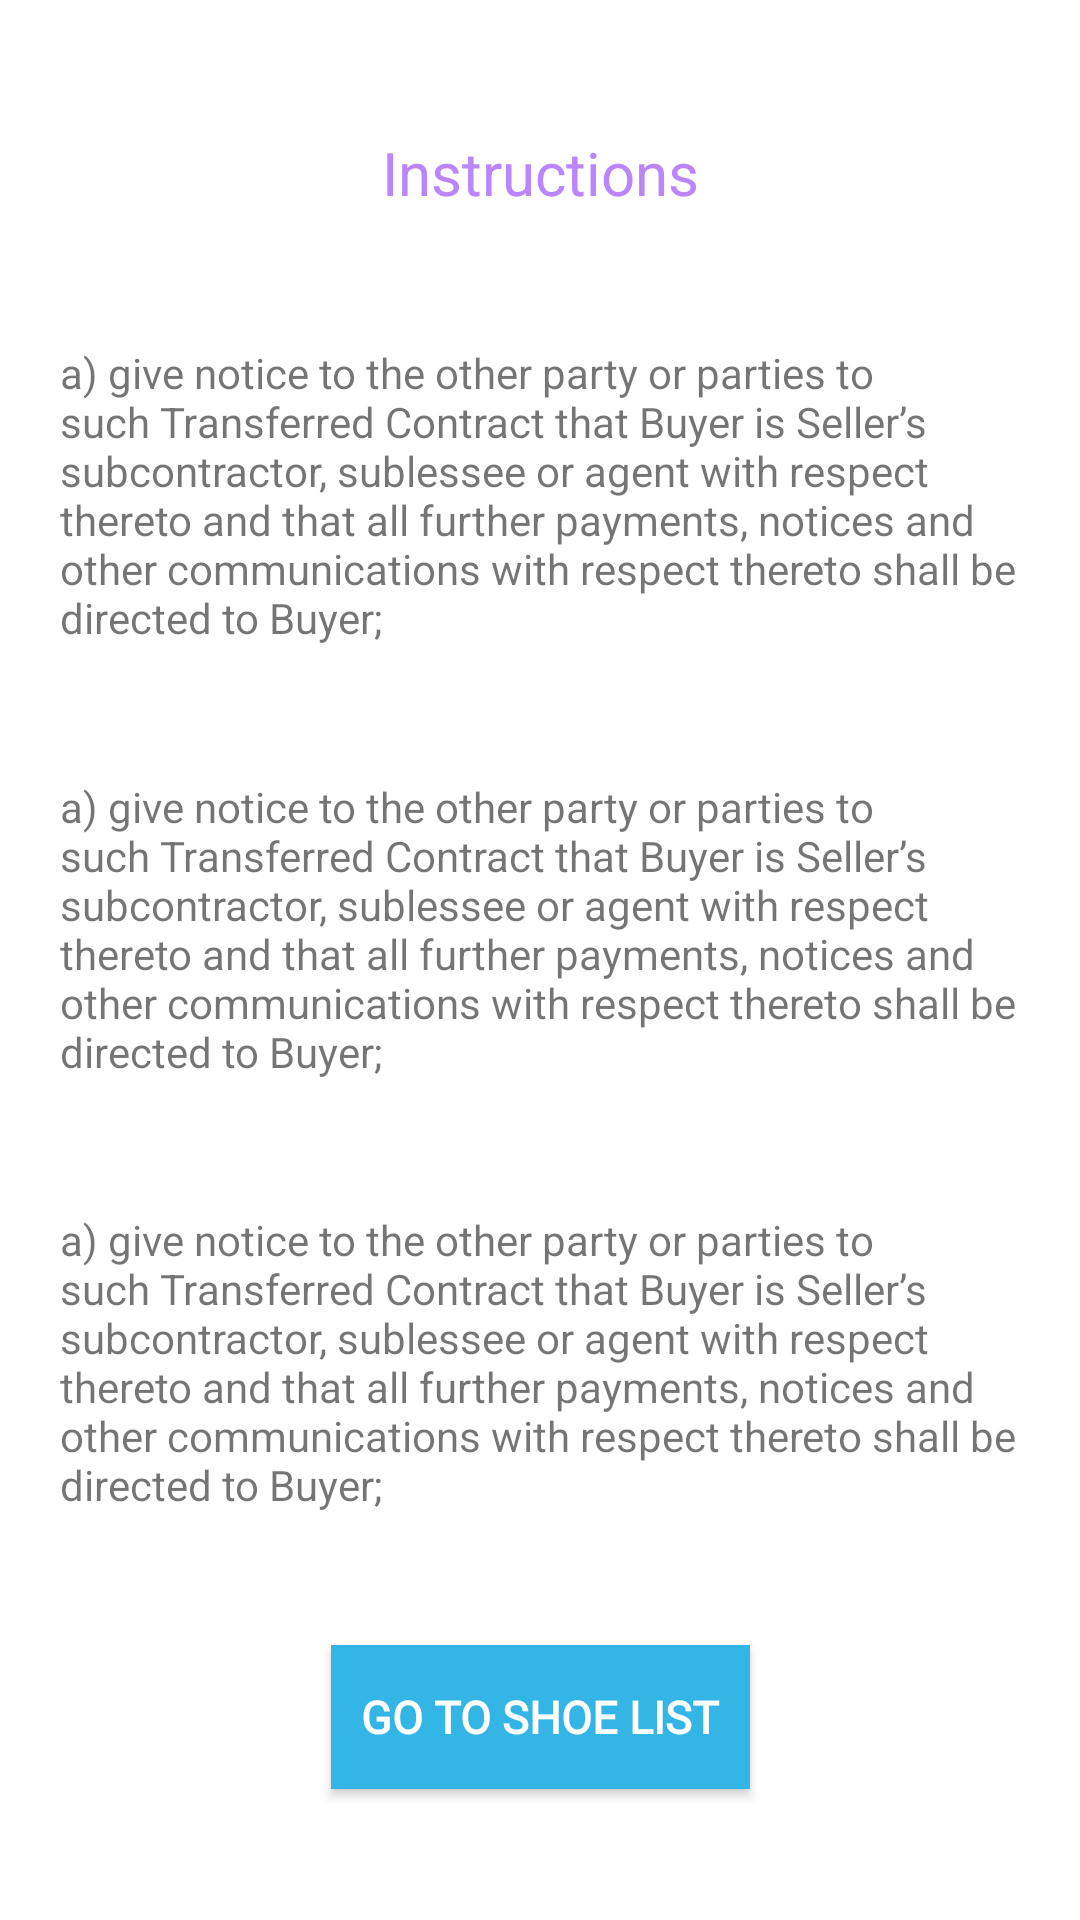

Write the Android layout XML for this screen, with the resource values it uses.
<!-- AndroidManifest.xml: application theme AppTheme -->
<!-- res/layout/fragment_instructions.xml -->
<?xml version="1.0" encoding="utf-8"?>
<layout xmlns:android="http://schemas.android.com/apk/res/android"
    xmlns:app="http://schemas.android.com/apk/res-auto"
    xmlns:tools="http://schemas.android.com/tools">

    

    <androidx.constraintlayout.widget.ConstraintLayout
    android:layout_width="match_parent"
    android:layout_height="match_parent"
    >

    
    <TextView
        android:id="@+id/textView4"
        android:layout_width="wrap_content"
        android:layout_height="wrap_content"
        android:text="@string/instructions"
        android:textColor="@color/purple_200"
        android:textSize="20sp"
        app:layout_constraintBottom_toTopOf="@+id/textView"
        app:layout_constraintEnd_toEndOf="parent"
        app:layout_constraintHorizontal_bias="0.5"
        app:layout_constraintStart_toStartOf="parent"
        app:layout_constraintTop_toTopOf="parent" />

    <TextView
        android:id="@+id/textView"
        android:layout_width="wrap_content"
        android:layout_height="wrap_content"
        android:paddingStart="@dimen/padding_wide"
        android:paddingEnd="@dimen/padding_wide"
        android:text="@string/instruction_a"
        app:layout_constraintBottom_toTopOf="@+id/textView2"
        app:layout_constraintEnd_toEndOf="parent"
        app:layout_constraintHorizontal_bias="0.093"
        app:layout_constraintStart_toStartOf="parent"
        app:layout_constraintTop_toBottomOf="@+id/textView4" />

    <TextView
        android:id="@+id/textView2"
        android:layout_width="wrap_content"
        android:layout_height="wrap_content"
        android:paddingStart="@dimen/padding_wide"
        android:paddingEnd="@dimen/padding_wide"
        android:text="@string/instruction_a"
        app:layout_constraintBottom_toTopOf="@+id/textView3"
        app:layout_constraintEnd_toEndOf="parent"
        app:layout_constraintHorizontal_bias="0.093"
        app:layout_constraintStart_toStartOf="parent"
        app:layout_constraintTop_toBottomOf="@+id/textView" />

    <TextView
        android:id="@+id/textView3"
        android:layout_width="wrap_content"
        android:layout_height="wrap_content"
        android:paddingStart="@dimen/padding_wide"
        android:paddingEnd="@dimen/padding_wide"
        android:text="@string/instruction_a"
        app:layout_constraintBottom_toTopOf="@+id/buttonGoToShoeList"
        app:layout_constraintEnd_toEndOf="parent"
        app:layout_constraintHorizontal_bias="0.093"
        app:layout_constraintStart_toStartOf="parent"
        app:layout_constraintTop_toBottomOf="@+id/textView2" />

    <Button
        android:id="@+id/buttonGoToShoeList"
        android:layout_width="wrap_content"
        android:layout_height="wrap_content"
        android:text="@string/go_to_shoe_list"
        app:layout_constraintBottom_toBottomOf="parent"
        app:layout_constraintEnd_toEndOf="parent"
        app:layout_constraintHorizontal_bias="0.5"
        app:layout_constraintStart_toStartOf="parent"
        style="@style/BlueButton"
        app:layout_constraintTop_toBottomOf="@+id/textView3" />

</androidx.constraintlayout.widget.ConstraintLayout>
</layout>
<!-- resources referenced by this layout -->
<resources>
  <color name="purple_200">#FFBB86FC</color>
  <dimen name="padding_wide">20dp</dimen>
  <string name="go_to_shoe_list">Go to shoe list</string>
  <string name="instruction_a">"a) give notice to the other party or parties to such Transferred Contract that Buyer is Seller’s subcontractor, sublessee or agent with respect thereto and that all further payments, notices and other communications with respect thereto shall be directed to Buyer; "</string>
  <string name="instructions">Instructions</string>
  <style name="BlueButton">
          <item name="android:textStyle">bold</item>
          <item name="android:padding">10dp</item>
          <item name="android:textColor">@android:color/white</item>
          <item name="android:fontFamily">@font/roboto</item>
          <item name="android:background">@android:color/holo_blue_light</item>
          <item name="android:textAlignment">center</item>
          <item name="android:textSize">@dimen/box_text_size</item>
      </style>
  <style name="AppTheme" parent="Theme.MaterialComponents.Light.DarkActionBar">
          
          <item name="colorPrimary">@color/colorPrimary</item>
          <item name="colorPrimaryDark">@color/colorPrimaryDark</item>
          <item name="colorAccent">@color/colorAccent</item>
      </style>
  <dimen name="box_text_size">15dp</dimen>
  <color name="colorPrimary">#008577</color>
  <color name="colorPrimaryDark">#00574B</color>
  <color name="colorAccent">#D81B60</color>
</resources>
